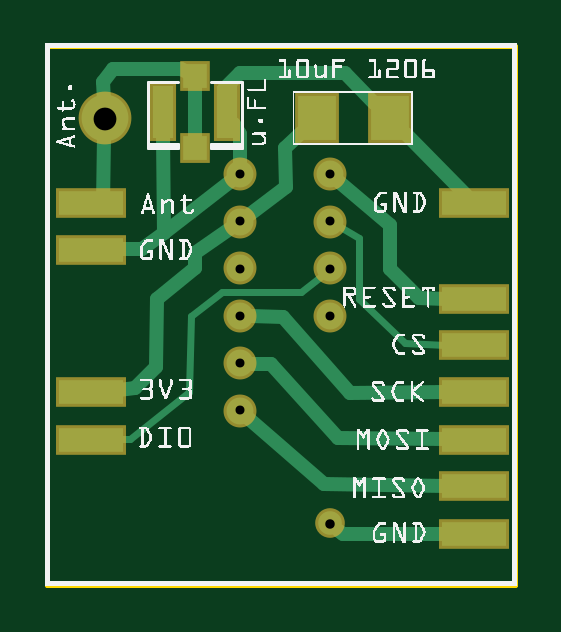
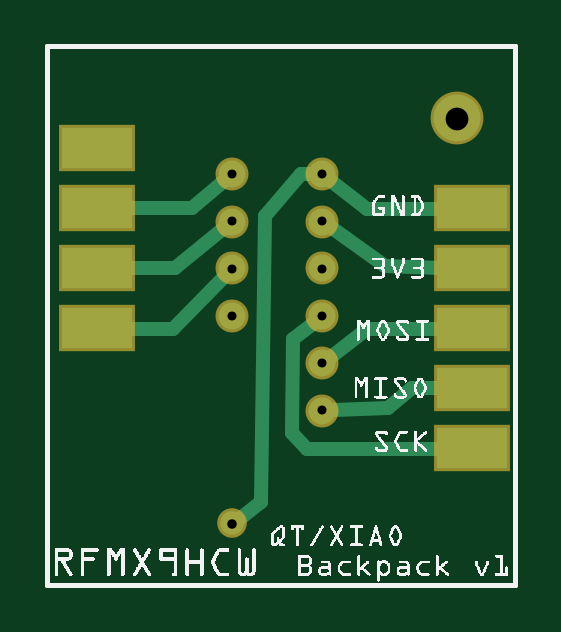
Circuit board: 10 layer files. Board 19.8 x 22.8 mm.
- outline: RFMX9HCW_QT_XIAO_Backpack_v1_contour.gm1 (390 bytes)
- bottom_copper: RFMX9HCW_QT_XIAO_Backpack_v1_copperBottom.gbl (1503 bytes)
- top_copper: RFMX9HCW_QT_XIAO_Backpack_v1_copperTop.gtl (2717 bytes)
- drill: RFMX9HCW_QT_XIAO_Backpack_v1_drill.txt (351 bytes)
- bottom_mask: RFMX9HCW_QT_XIAO_Backpack_v1_maskBottom.gbs (694 bytes)
- top_mask: RFMX9HCW_QT_XIAO_Backpack_v1_maskTop.gts (920 bytes)
- paste: RFMX9HCW_QT_XIAO_Backpack_v1_pasteMaskBottom.gbp (449 bytes)
- paste: RFMX9HCW_QT_XIAO_Backpack_v1_pasteMaskTop.gtp (675 bytes)
- bottom_silk: RFMX9HCW_QT_XIAO_Backpack_v1_silkBottom.gbo (62140 bytes)
- top_silk: RFMX9HCW_QT_XIAO_Backpack_v1_silkTop.gto (118337 bytes)

=== outline: RFMX9HCW_QT_XIAO_Backpack_v1_contour.gm1 ===
G04 MADE WITH FRITZING*
G04 WWW.FRITZING.ORG*
G04 DOUBLE SIDED*
G04 HOLES PLATED*
G04 CONTOUR ON CENTER OF CONTOUR VECTOR*
%ASAXBY*%
%FSLAX23Y23*%
%MOIN*%
%OFA0B0*%
%SFA1.0B1.0*%
%ADD10R,0.787402X0.905512*%
%ADD11C,0.008000*%
%ADD10C,0.008*%
%LNCONTOUR*%
G90*
G70*
G54D10*
G54D11*
X4Y902D02*
X783Y902D01*
X783Y4D01*
X4Y4D01*
X4Y902D01*
D02*
G04 End of contour*
M02*
=== bottom_copper: RFMX9HCW_QT_XIAO_Backpack_v1_copperBottom.gbl ===
G04 MADE WITH FRITZING*
G04 WWW.FRITZING.ORG*
G04 DOUBLE SIDED*
G04 HOLES PLATED*
G04 CONTOUR ON CENTER OF CONTOUR VECTOR*
%ASAXBY*%
%FSLAX23Y23*%
%MOIN*%
%OFA0B0*%
%SFA1.0B1.0*%
%ADD10C,0.039370*%
%ADD11C,0.044882*%
%ADD12C,0.078000*%
%ADD13R,0.118110X0.068898*%
%ADD14C,0.024000*%
%ADD15R,0.001000X0.001000*%
%LNCOPPER0*%
G90*
G70*
G54D10*
X475Y106D03*
G54D11*
X475Y688D03*
X475Y609D03*
X475Y531D03*
X475Y452D03*
X325Y688D03*
X325Y609D03*
X325Y531D03*
X325Y452D03*
X325Y373D03*
X325Y294D03*
G54D12*
X100Y781D03*
G54D13*
X700Y531D03*
X700Y431D03*
X75Y331D03*
X75Y231D03*
X700Y731D03*
X75Y631D03*
X75Y431D03*
X75Y531D03*
X700Y631D03*
G54D14*
X427Y141D02*
X421Y619D01*
D02*
X361Y689D02*
X343Y688D01*
D02*
X421Y619D02*
X361Y689D01*
D02*
X459Y117D02*
X427Y141D01*
D02*
X250Y630D02*
X128Y630D01*
D02*
X310Y677D02*
X250Y630D01*
D02*
X220Y535D02*
X309Y599D01*
D02*
X128Y532D02*
X220Y535D01*
D02*
X350Y230D02*
X375Y256D01*
D02*
X373Y413D02*
X339Y440D01*
D02*
X375Y256D02*
X373Y413D01*
D02*
X128Y230D02*
X350Y230D01*
D02*
X175Y331D02*
X215Y298D01*
D02*
X215Y298D02*
X306Y295D01*
D02*
X128Y331D02*
X175Y331D01*
D02*
X250Y430D02*
X310Y384D01*
D02*
X128Y430D02*
X250Y430D01*
D02*
X542Y631D02*
X489Y676D01*
D02*
X646Y631D02*
X542Y631D01*
D02*
X571Y531D02*
X489Y598D01*
D02*
X646Y531D02*
X571Y531D01*
D02*
X646Y430D02*
X574Y430D01*
D02*
X574Y430D02*
X488Y517D01*
G54D15*
D02*
G04 End of Copper0*
M02*
=== top_copper: RFMX9HCW_QT_XIAO_Backpack_v1_copperTop.gtl ===
G04 MADE WITH FRITZING*
G04 WWW.FRITZING.ORG*
G04 DOUBLE SIDED*
G04 HOLES PLATED*
G04 CONTOUR ON CENTER OF CONTOUR VECTOR*
%ASAXBY*%
%FSLAX23Y23*%
%MOIN*%
%OFA0B0*%
%SFA1.0B1.0*%
%ADD10C,0.039370*%
%ADD11C,0.044882*%
%ADD12C,0.078000*%
%ADD13R,0.062992X0.074803*%
%ADD14R,0.033465X0.086614*%
%ADD15R,0.039370X0.041339*%
%ADD16R,0.108268X0.039370*%
%ADD17C,0.012000*%
%ADD18C,0.024000*%
%ADD19R,0.001000X0.001000*%
%LNCOPPER1*%
G90*
G70*
G54D10*
X475Y106D03*
G54D11*
X475Y688D03*
X475Y609D03*
X475Y531D03*
X475Y452D03*
X325Y688D03*
X325Y609D03*
X325Y531D03*
X325Y452D03*
X325Y373D03*
X325Y294D03*
G54D12*
X100Y781D03*
G54D13*
X575Y781D03*
X453Y781D03*
G54D14*
X304Y791D03*
X196Y791D03*
G54D15*
X250Y731D03*
X250Y851D03*
G54D16*
X76Y640D03*
X715Y325D03*
X715Y480D03*
X715Y403D03*
X715Y245D03*
X715Y640D03*
X76Y561D03*
X76Y325D03*
X715Y89D03*
X76Y245D03*
X715Y168D03*
G54D17*
X666Y404D02*
X600Y406D01*
D02*
X600Y406D02*
X524Y480D01*
D02*
X524Y480D02*
X524Y581D01*
D02*
X524Y581D02*
X486Y603D01*
G54D18*
D02*
X497Y88D02*
X490Y94D01*
D02*
X666Y89D02*
X497Y88D01*
D02*
X96Y638D02*
X76Y640D01*
D02*
X99Y750D02*
X96Y638D01*
D02*
X114Y863D02*
X97Y841D01*
D02*
X97Y841D02*
X99Y811D01*
D02*
X227Y863D02*
X114Y863D01*
D02*
X236Y858D02*
X227Y863D01*
D02*
X250Y746D02*
X250Y835D01*
D02*
X199Y590D02*
X196Y753D01*
D02*
X124Y563D02*
X161Y564D01*
D02*
X161Y564D02*
X199Y590D01*
D02*
X325Y755D02*
X315Y772D01*
D02*
X325Y707D02*
X325Y755D01*
D02*
X199Y590D02*
X310Y677D01*
D02*
X400Y731D02*
X402Y666D01*
D02*
X402Y666D02*
X340Y620D01*
D02*
X427Y756D02*
X400Y731D01*
D02*
X500Y856D02*
X325Y856D01*
D02*
X325Y856D02*
X299Y830D01*
D02*
X299Y830D02*
X299Y828D01*
D02*
X549Y807D02*
X500Y856D01*
D02*
X701Y654D02*
X601Y755D01*
D02*
X250Y556D02*
X310Y598D01*
D02*
X250Y531D02*
X250Y556D01*
D02*
X186Y480D02*
X250Y531D01*
D02*
X185Y366D02*
X186Y480D01*
D02*
X150Y331D02*
X185Y366D01*
D02*
X124Y329D02*
X150Y331D01*
D02*
X624Y481D02*
X666Y480D01*
D02*
X575Y530D02*
X624Y481D01*
D02*
X575Y604D02*
X575Y530D01*
D02*
X489Y676D02*
X575Y604D01*
G54D17*
D02*
X243Y452D02*
X240Y325D01*
D02*
X426Y491D02*
X295Y491D01*
D02*
X465Y522D02*
X426Y491D01*
D02*
X240Y325D02*
X142Y246D01*
D02*
X142Y246D02*
X124Y246D01*
D02*
X295Y491D02*
X243Y452D01*
G54D18*
D02*
X397Y450D02*
X343Y451D01*
D02*
X509Y324D02*
X397Y450D01*
D02*
X666Y325D02*
X509Y324D01*
D02*
X376Y371D02*
X343Y372D01*
D02*
X488Y248D02*
X376Y371D01*
D02*
X666Y246D02*
X488Y248D01*
D02*
X465Y171D02*
X339Y282D01*
D02*
X666Y169D02*
X465Y171D01*
G54D19*
D02*
G04 End of Copper1*
M02*
=== drill: RFMX9HCW_QT_XIAO_Backpack_v1_drill.txt ===
; NON-PLATED HOLES START AT T1
; THROUGH (PLATED) HOLES START AT T100
M48
INCH
T100C0.038000
T101C0.014961
T102C0.015748
%
T100
X000996Y007805
T101
X003246Y002944
X003246Y006093
X004746Y006879
X003246Y005306
X004746Y005305
X004746Y004517
X003246Y004518
X004746Y006092
X003246Y006881
X003246Y003731
T102
X004746Y001055
T00
M30

=== bottom_mask: RFMX9HCW_QT_XIAO_Backpack_v1_maskBottom.gbs ===
G04 MADE WITH FRITZING*
G04 WWW.FRITZING.ORG*
G04 DOUBLE SIDED*
G04 HOLES PLATED*
G04 CONTOUR ON CENTER OF CONTOUR VECTOR*
%ASAXBY*%
%FSLAX23Y23*%
%MOIN*%
%OFA0B0*%
%SFA1.0B1.0*%
%ADD10C,0.049370*%
%ADD11C,0.054882*%
%ADD12C,0.088000*%
%ADD13R,0.128110X0.078898*%
%ADD14R,0.001000X0.001000*%
%LNMASK0*%
G90*
G70*
G54D10*
X475Y106D03*
G54D11*
X475Y688D03*
X475Y609D03*
X475Y531D03*
X475Y452D03*
X325Y688D03*
X325Y609D03*
X325Y531D03*
X325Y452D03*
X325Y373D03*
X325Y294D03*
G54D12*
X100Y781D03*
G54D13*
X700Y531D03*
X700Y431D03*
X75Y331D03*
X75Y231D03*
X700Y731D03*
X75Y631D03*
X75Y431D03*
X75Y531D03*
X700Y631D03*
G54D14*
D02*
G04 End of Mask0*
M02*
=== top_mask: RFMX9HCW_QT_XIAO_Backpack_v1_maskTop.gts ===
G04 MADE WITH FRITZING*
G04 WWW.FRITZING.ORG*
G04 DOUBLE SIDED*
G04 HOLES PLATED*
G04 CONTOUR ON CENTER OF CONTOUR VECTOR*
%ASAXBY*%
%FSLAX23Y23*%
%MOIN*%
%OFA0B0*%
%SFA1.0B1.0*%
%ADD10C,0.049370*%
%ADD11C,0.054882*%
%ADD12C,0.088000*%
%ADD13R,0.072992X0.084803*%
%ADD14R,0.043465X0.096614*%
%ADD15R,0.049370X0.051339*%
%ADD16R,0.118268X0.049370*%
%ADD17R,0.001000X0.001000*%
%LNMASK1*%
G90*
G70*
G54D10*
X475Y106D03*
G54D11*
X475Y688D03*
X475Y609D03*
X475Y531D03*
X475Y452D03*
X325Y688D03*
X325Y609D03*
X325Y531D03*
X325Y452D03*
X325Y373D03*
X325Y294D03*
G54D12*
X100Y781D03*
G54D13*
X575Y781D03*
X453Y781D03*
G54D14*
X304Y791D03*
X196Y791D03*
G54D15*
X250Y731D03*
X250Y851D03*
G54D16*
X76Y640D03*
X76Y561D03*
X76Y325D03*
X715Y403D03*
X715Y480D03*
X715Y640D03*
X715Y325D03*
X715Y245D03*
X76Y245D03*
X715Y89D03*
X715Y168D03*
G54D17*
D02*
G04 End of Mask1*
M02*
=== paste: RFMX9HCW_QT_XIAO_Backpack_v1_pasteMaskBottom.gbp ===
G04 MADE WITH FRITZING*
G04 WWW.FRITZING.ORG*
G04 DOUBLE SIDED*
G04 HOLES PLATED*
G04 CONTOUR ON CENTER OF CONTOUR VECTOR*
%ASAXBY*%
%FSLAX23Y23*%
%MOIN*%
%OFA0B0*%
%SFA1.0B1.0*%
%ADD10R,0.118110X0.068898*%
%ADD11R,0.001000X0.001000*%
%LNPASTEMASK0*%
G90*
G70*
G54D10*
X700Y531D03*
X700Y431D03*
X75Y331D03*
X75Y231D03*
X700Y731D03*
X75Y631D03*
X75Y431D03*
X75Y531D03*
X700Y631D03*
G54D11*
D02*
G04 End of PasteMask0*
M02*
=== paste: RFMX9HCW_QT_XIAO_Backpack_v1_pasteMaskTop.gtp ===
G04 MADE WITH FRITZING*
G04 WWW.FRITZING.ORG*
G04 DOUBLE SIDED*
G04 HOLES PLATED*
G04 CONTOUR ON CENTER OF CONTOUR VECTOR*
%ASAXBY*%
%FSLAX23Y23*%
%MOIN*%
%OFA0B0*%
%SFA1.0B1.0*%
%ADD10R,0.062992X0.074803*%
%ADD11R,0.033465X0.086614*%
%ADD12R,0.039370X0.041339*%
%ADD13R,0.108268X0.039370*%
%ADD14R,0.001000X0.001000*%
%LNPASTEMASK1*%
G90*
G70*
G54D10*
X575Y781D03*
X453Y781D03*
G54D11*
X304Y791D03*
X196Y791D03*
G54D12*
X250Y731D03*
X250Y851D03*
G54D13*
X76Y640D03*
X76Y561D03*
X76Y325D03*
X715Y403D03*
X715Y480D03*
X715Y640D03*
X715Y325D03*
X715Y245D03*
X76Y245D03*
X715Y89D03*
X715Y168D03*
G54D14*
D02*
G04 End of PasteMask1*
M02*
=== bottom_silk: RFMX9HCW_QT_XIAO_Backpack_v1_silkBottom.gbo (62140 bytes, source omitted) ===
=== top_silk: RFMX9HCW_QT_XIAO_Backpack_v1_silkTop.gto (118337 bytes, source omitted) ===
